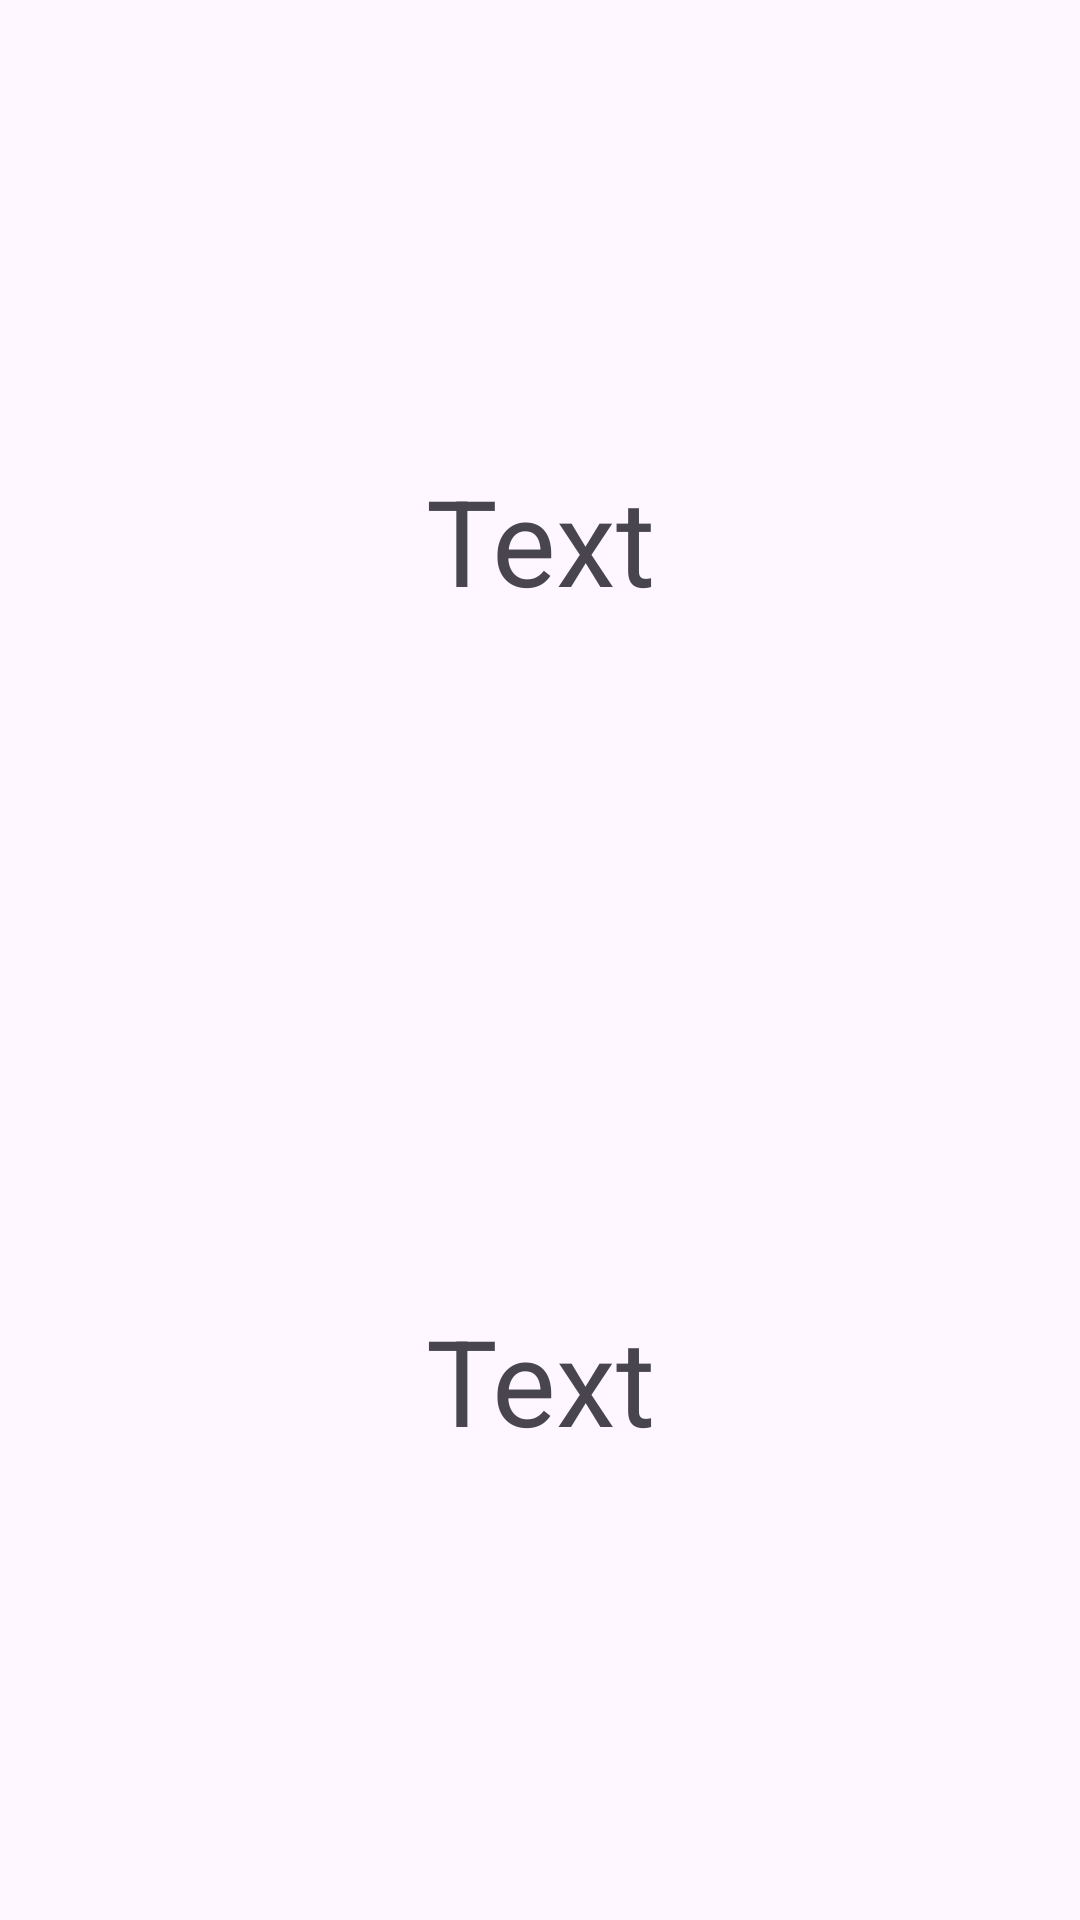

Produce the Android XML layout that renders to this screen, including the resource entries it uses.
<!-- AndroidManifest.xml: application theme Theme.How_To_PassData_ActivityToFragment -->
<!-- res/layout/fragment_once_.xml -->
<?xml version="1.0" encoding="utf-8"?>
<FrameLayout xmlns:android="http://schemas.android.com/apk/res/android"
    xmlns:tools="http://schemas.android.com/tools"
    android:layout_width="match_parent"
    android:layout_height="match_parent"
    tools:context=".Once_Fragment"
    android:layout_gravity="center">


    <LinearLayout
        android:layout_width="match_parent"
        android:layout_height="match_parent"
        android:orientation="vertical"
        android:layout_margin="40dp">
        <TextView
            android:id="@+id/t1"
            android:layout_width="match_parent"
            android:layout_height="match_parent"
            android:layout_weight="1"
            android:text="Text"
            android:textSize="40dp"
            android:gravity="center"/>
        <TextView
            android:id="@+id/t2"
            android:layout_width="match_parent"
            android:layout_height="match_parent"
            android:layout_weight="1"
            android:text="Text"
            android:textSize="40dp"
            android:gravity="center"/>
    </LinearLayout>
</FrameLayout>
<!-- resources referenced by this layout -->
<resources>
  <style name="Theme.How_To_PassData_ActivityToFragment" parent="Base.Theme.How_To_PassData_ActivityToFragment" />
  <style name="Base.Theme.How_To_PassData_ActivityToFragment" parent="Theme.Material3.DayNight.NoActionBar">
          
          
      </style>
</resources>
